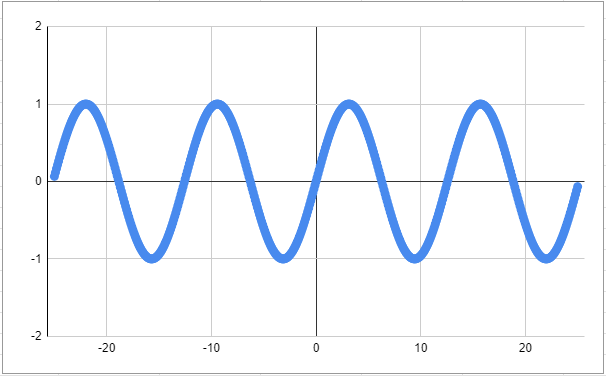

The file beside this chart, header and first rows:
-25.0, 0.06632189735120068
-24.9, 0.1161
-24.8, 0.1656
-24.7, 0.2147
-24.6, 0.2632
-24.5, 0.3111
-24.4, 0.3582
-24.3, 0.4044
-24.2, 0.4496
-24.1, 0.4937
-24.0, 0.5366
-23.9, 0.5781
-23.8, 0.6181
-23.7, 0.6567
-23.6, 0.6935
-23.5, 0.7287
-23.4, 0.762
-23.3, 0.7934
-23.2, 0.8228
-23.1, 0.8502
-23.0, 0.8755
-22.9, 0.8985
-22.8, 0.9193
-22.7, 0.9378
-22.6, 0.954
-22.5, 0.9678
-22.4, 0.9792
-22.3, 0.9881
-22.2, 0.9946
-22.1, 0.9985
-22.0, 1
-21.9, 0.999
-21.8, 0.9954
-21.7, 0.9894
-21.6, 0.9809
-21.5, 0.97
-21.4, 0.9566
-21.3, 0.9409
-21.2, 0.9228
-21.1, 0.9024
-21.0, 0.8797
-20.9, 0.8548
-20.8, 0.8278
-20.7, 0.7988
-20.6, 0.7677
-20.5, 0.7347
-20.4, 0.6999
-20.3, 0.6633
-20.2, 0.6251
-20.1, 0.5853
-20.0, 0.544
-19.9, 0.5014
-19.8, 0.4575
-19.7, 0.4125
-19.6, 0.3665
-19.5, 0.3195
-19.4, 0.2718
-19.3, 0.2233
-19.2, 0.1743
-19.1, 0.1249
-19.0, 0.07515
... 440 more rows
